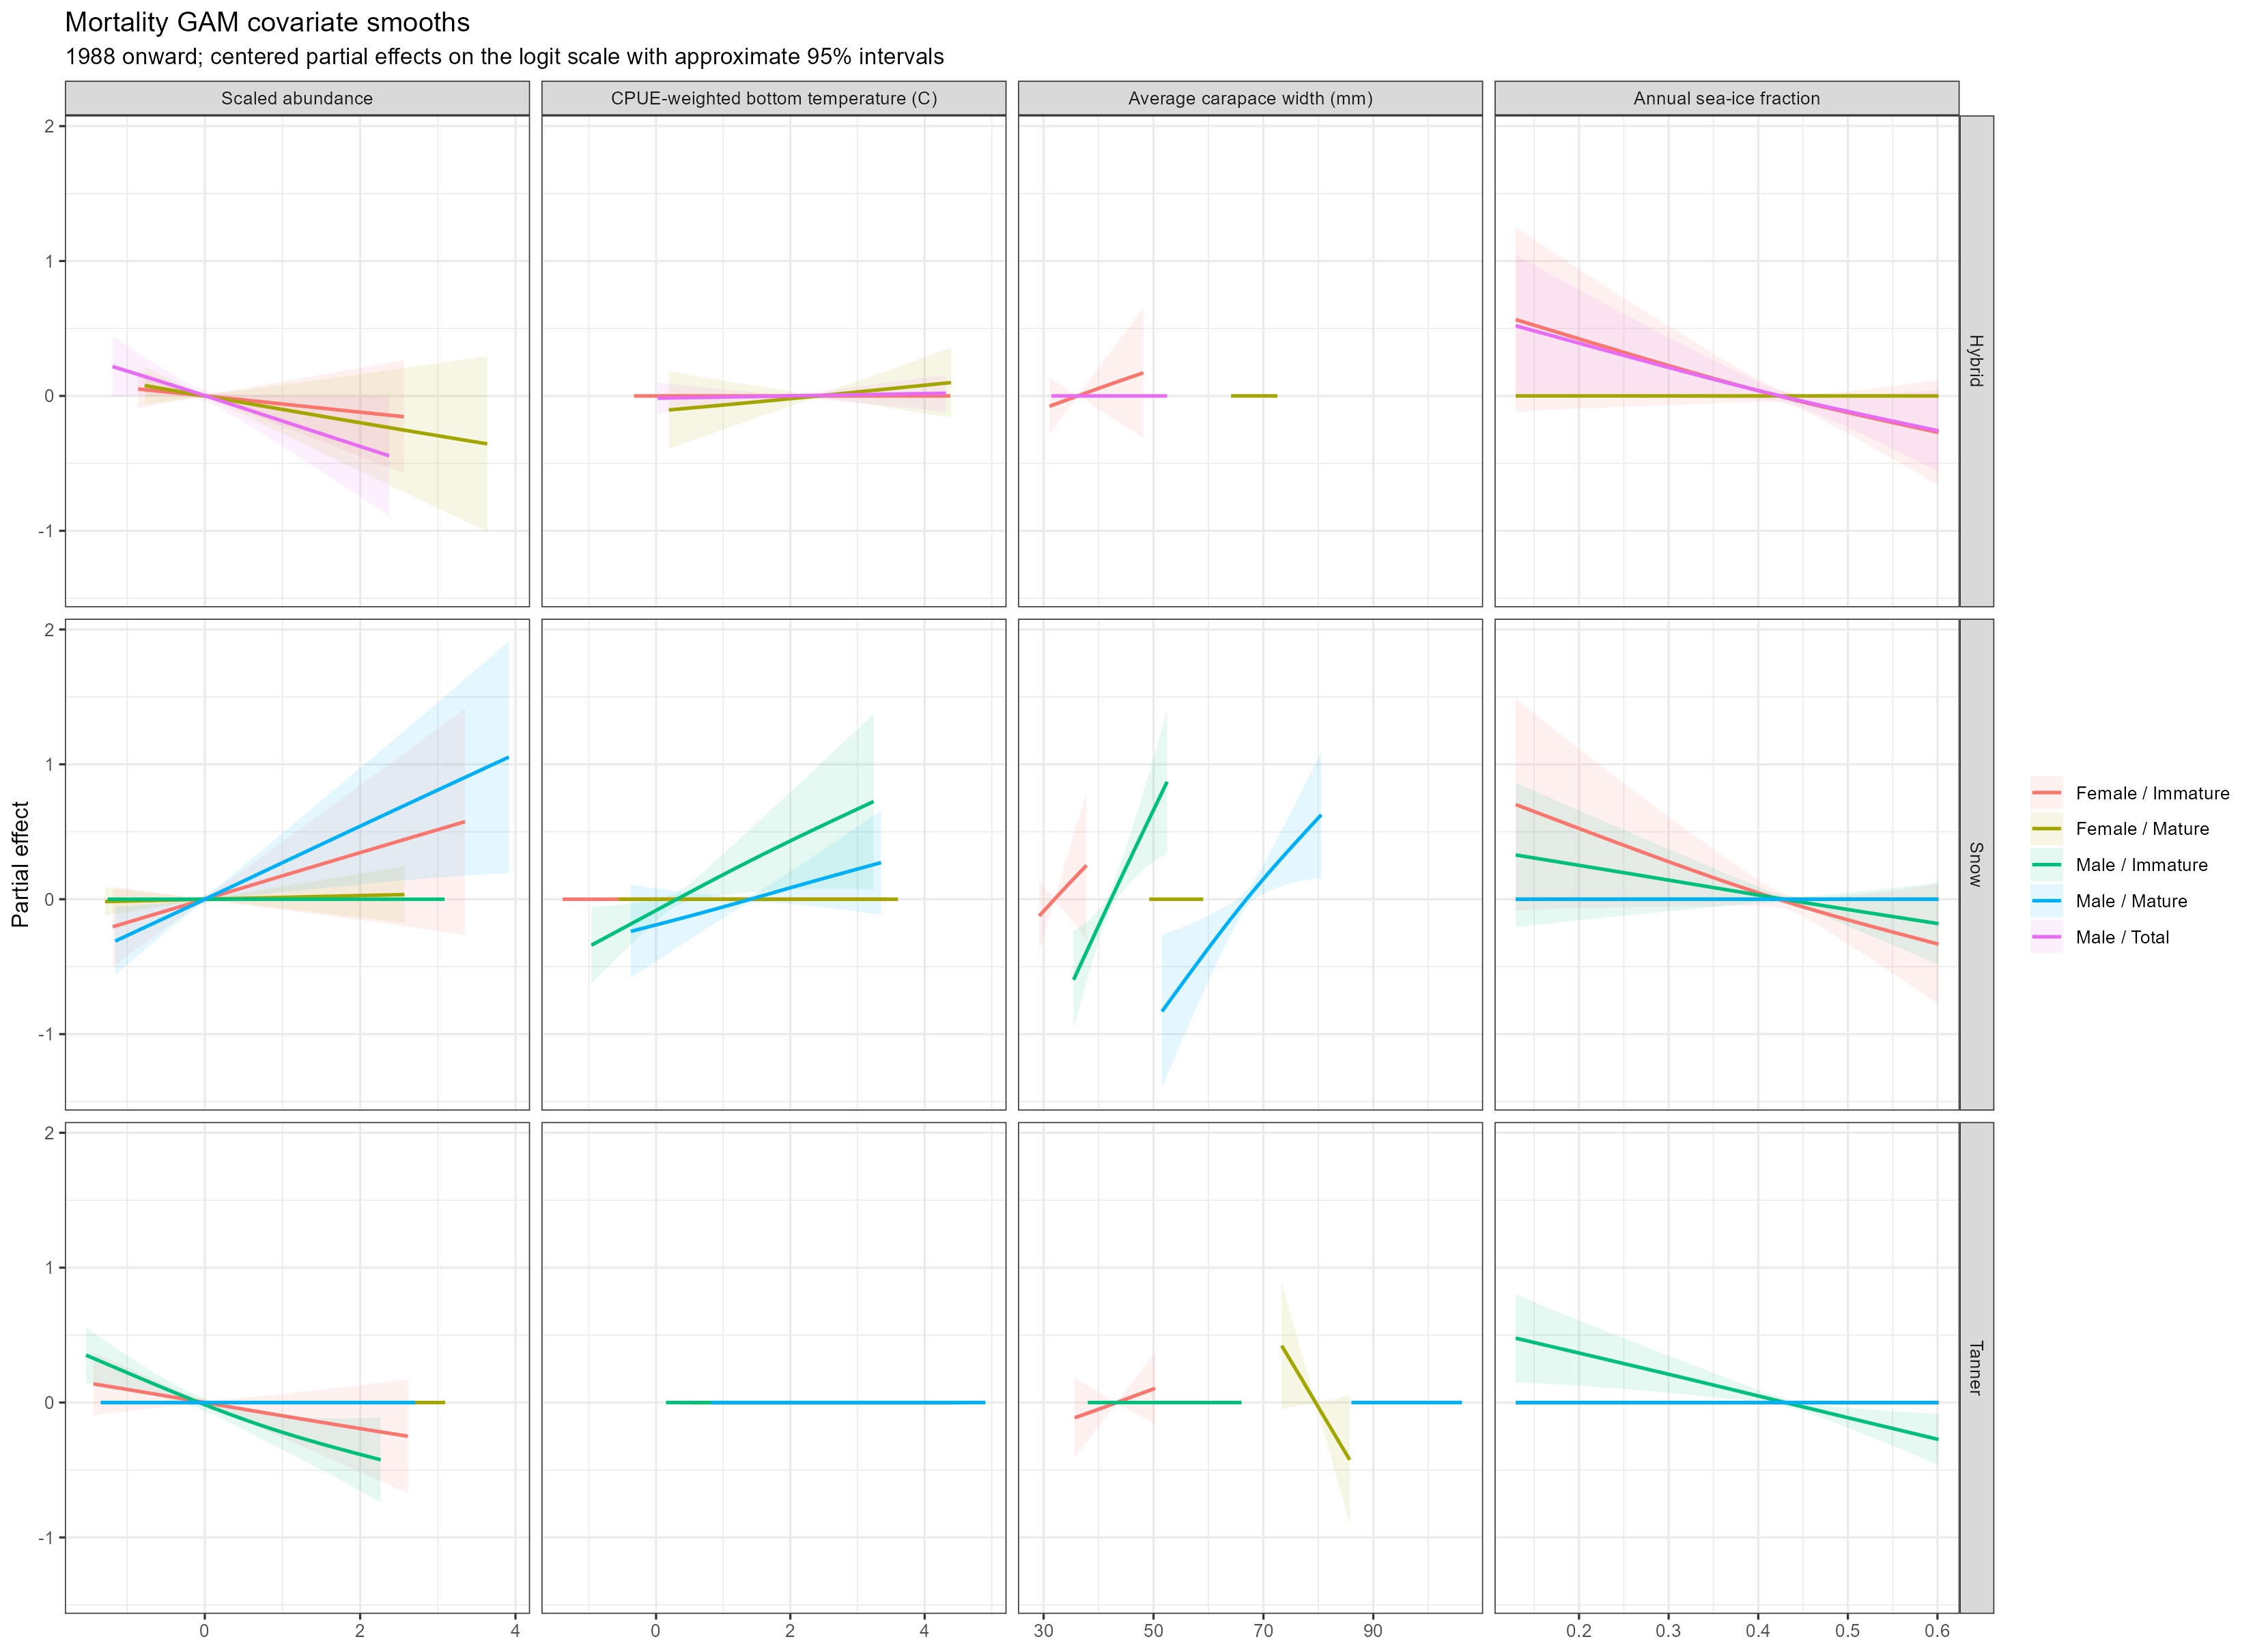

Data behind this chart, as committed beside it:
component, covariate, value, effect, lower, upper
Hybrid / Female / Immature, scaled_abundance, -0.8589, 0.05107, -0.08984, 0.192
Hybrid / Female / Immature, scaled_abundance, -0.8373, 0.04981, -0.08753, 0.1872
Hybrid / Female / Immature, scaled_abundance, -0.8158, 0.04856, -0.08522, 0.1823
Hybrid / Female / Immature, scaled_abundance, -0.7943, 0.0473, -0.08292, 0.1775
Hybrid / Female / Immature, scaled_abundance, -0.7728, 0.04605, -0.08062, 0.1727
Hybrid / Female / Immature, scaled_abundance, -0.7512, 0.04479, -0.07833, 0.1679
Hybrid / Female / Immature, scaled_abundance, -0.7297, 0.04354, -0.07603, 0.1631
Hybrid / Female / Immature, scaled_abundance, -0.7082, 0.04228, -0.07375, 0.1583
Hybrid / Female / Immature, scaled_abundance, -0.6866, 0.04103, -0.07146, 0.1535
Hybrid / Female / Immature, scaled_abundance, -0.6651, 0.03977, -0.06918, 0.1487
Hybrid / Female / Immature, scaled_abundance, -0.6436, 0.03852, -0.06691, 0.1439
Hybrid / Female / Immature, scaled_abundance, -0.622, 0.03726, -0.06464, 0.1392
Hybrid / Female / Immature, scaled_abundance, -0.6005, 0.036, -0.06238, 0.1344
Hybrid / Female / Immature, scaled_abundance, -0.579, 0.03475, -0.06013, 0.1296
Hybrid / Female / Immature, scaled_abundance, -0.5574, 0.03349, -0.05788, 0.1249
Hybrid / Female / Immature, scaled_abundance, -0.5359, 0.03223, -0.05564, 0.1201
Hybrid / Female / Immature, scaled_abundance, -0.5144, 0.03097, -0.05341, 0.1154
Hybrid / Female / Immature, scaled_abundance, -0.4929, 0.02971, -0.05119, 0.1106
Hybrid / Female / Immature, scaled_abundance, -0.4713, 0.02845, -0.04898, 0.1059
Hybrid / Female / Immature, scaled_abundance, -0.4498, 0.02719, -0.04678, 0.1012
Hybrid / Female / Immature, scaled_abundance, -0.4283, 0.02593, -0.04459, 0.09646
Hybrid / Female / Immature, scaled_abundance, -0.4067, 0.02467, -0.04242, 0.09176
Hybrid / Female / Immature, scaled_abundance, -0.3852, 0.02341, -0.04027, 0.08708
Hybrid / Female / Immature, scaled_abundance, -0.3637, 0.02214, -0.03813, 0.08241
Hybrid / Female / Immature, scaled_abundance, -0.3421, 0.02088, -0.03601, 0.07777
Hybrid / Female / Immature, scaled_abundance, -0.3206, 0.01961, -0.03392, 0.07315
Hybrid / Female / Immature, scaled_abundance, -0.2991, 0.01835, -0.03186, 0.06855
Hybrid / Female / Immature, scaled_abundance, -0.2775, 0.01708, -0.02983, 0.06399
Hybrid / Female / Immature, scaled_abundance, -0.256, 0.01581, -0.02784, 0.05946
Hybrid / Female / Immature, scaled_abundance, -0.2345, 0.01454, -0.0259, 0.05498
Hybrid / Female / Immature, scaled_abundance, -0.2129, 0.01327, -0.02402, 0.05056
Hybrid / Female / Immature, scaled_abundance, -0.1914, 0.012, -0.02222, 0.04622
Hybrid / Female / Immature, scaled_abundance, -0.1699, 0.01073, -0.02052, 0.04198
Hybrid / Female / Immature, scaled_abundance, -0.1484, 0.009453, -0.01895, 0.03786
Hybrid / Female / Immature, scaled_abundance, -0.1268, 0.008178, -0.01755, 0.03391
Hybrid / Female / Immature, scaled_abundance, -0.1053, 0.006902, -0.01638, 0.03019
Hybrid / Female / Immature, scaled_abundance, -0.08376, 0.005624, -0.01552, 0.02677
Hybrid / Female / Immature, scaled_abundance, -0.06223, 0.004346, -0.01507, 0.02376
Hybrid / Female / Immature, scaled_abundance, -0.0407, 0.003066, -0.01514, 0.02127
Hybrid / Female / Immature, scaled_abundance, -0.01917, 0.001785, -0.01584, 0.01941
Hybrid / Female / Immature, scaled_abundance, 0.002364, 0.0005035, -0.01723, 0.01824
Hybrid / Female / Immature, scaled_abundance, 0.0239, -0.0007797, -0.01931, 0.01775
Hybrid / Female / Immature, scaled_abundance, 0.04543, -0.002064, -0.02198, 0.01785
Hybrid / Female / Immature, scaled_abundance, 0.06696, -0.00335, -0.02513, 0.01843
Hybrid / Female / Immature, scaled_abundance, 0.08849, -0.004637, -0.02866, 0.01939
Hybrid / Female / Immature, scaled_abundance, 0.11, -0.005925, -0.03247, 0.02062
Hybrid / Female / Immature, scaled_abundance, 0.1316, -0.007214, -0.03648, 0.02205
Hybrid / Female / Immature, scaled_abundance, 0.1531, -0.008504, -0.04064, 0.02363
Hybrid / Female / Immature, scaled_abundance, 0.1746, -0.009796, -0.04492, 0.02533
Hybrid / Female / Immature, scaled_abundance, 0.1961, -0.01109, -0.0493, 0.02712
Hybrid / Female / Immature, scaled_abundance, 0.2177, -0.01238, -0.05374, 0.02897
Hybrid / Female / Immature, scaled_abundance, 0.2392, -0.01368, -0.05823, 0.03088
Hybrid / Female / Immature, scaled_abundance, 0.2607, -0.01497, -0.06277, 0.03283
Hybrid / Female / Immature, scaled_abundance, 0.2823, -0.01627, -0.06735, 0.03481
Hybrid / Female / Immature, scaled_abundance, 0.3038, -0.01757, -0.07196, 0.03682
Hybrid / Female / Immature, scaled_abundance, 0.3253, -0.01887, -0.07659, 0.03886
Hybrid / Female / Immature, scaled_abundance, 0.3469, -0.02017, -0.08124, 0.04091
Hybrid / Female / Immature, scaled_abundance, 0.3684, -0.02147, -0.08591, 0.04298
Hybrid / Female / Immature, scaled_abundance, 0.3899, -0.02277, -0.0906, 0.04506
Hybrid / Female / Immature, scaled_abundance, 0.4115, -0.02407, -0.0953, 0.04715
... 6,980 more rows
